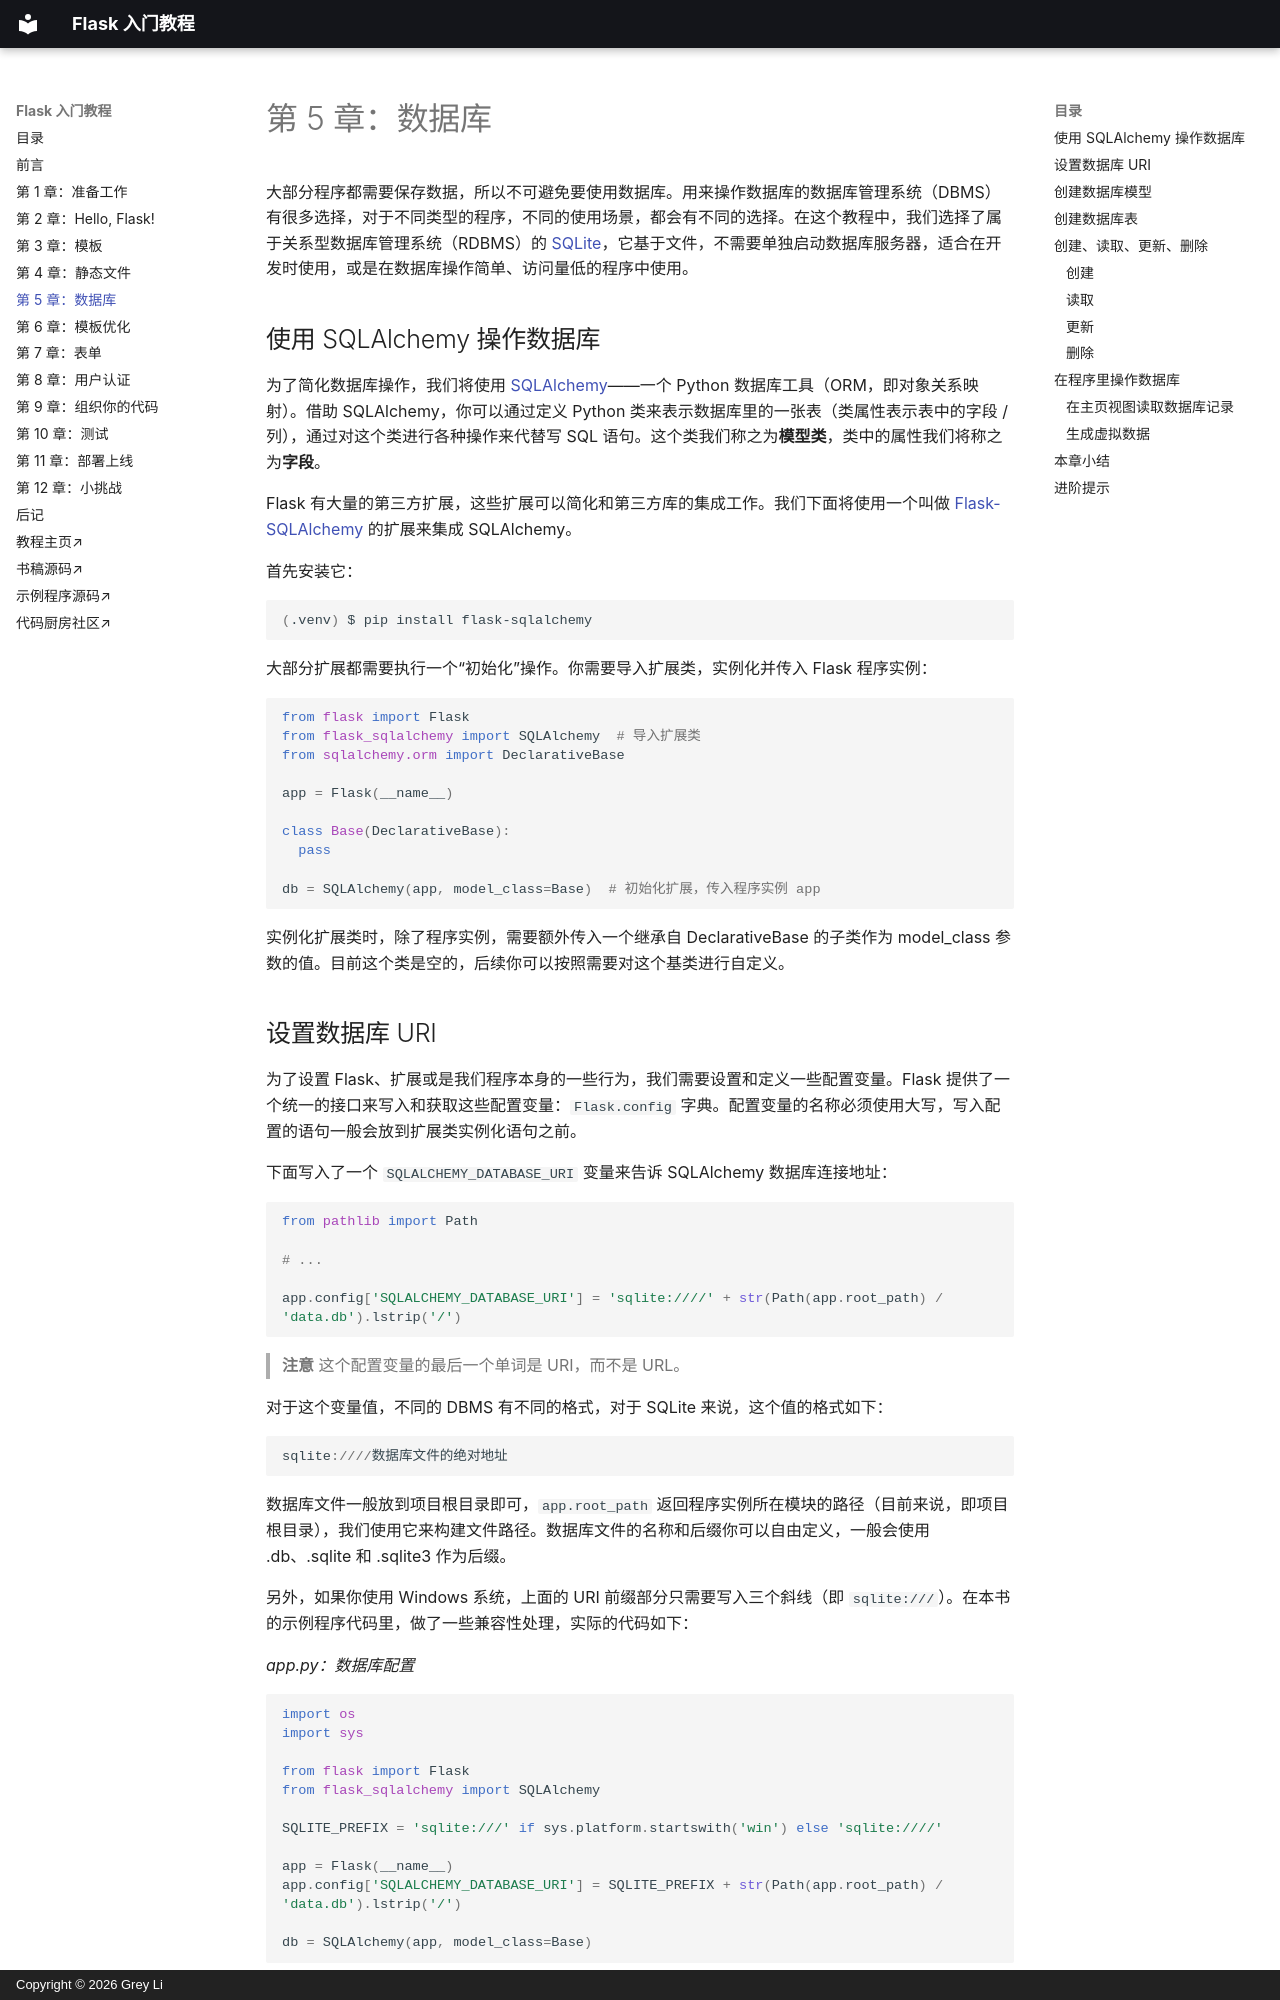

repository: helloflask/flask-tutorial · page: 5-database/index.html · generator: mkdocs · copyright: Copyright © 2026 Grey Li

# 第 5 章：数据库

大部分程序都需要保存数据，所以不可避免要使用数据库。用来操作数据库的数据库管理系统（DBMS）有很多选择，对于不同类型的程序，不同的使用场景，都会有不同的选择。在这个教程中，我们选择了属于关系型数据库管理系统（RDBMS）的 [SQLite](https://www.sqlite.org/)，它基于文件，不需要单独启动数据库服务器，适合在开发时使用，或是在数据库操作简单、访问量低的程序中使用。


## 使用 SQLAlchemy 操作数据库

为了简化数据库操作，我们将使用 [SQLAlchemy](https://www.sqlalchemy.org/)——一个 Python 数据库工具（ORM，即对象关系映射）。借助 SQLAlchemy，你可以通过定义 Python 类来表示数据库里的一张表（类属性表示表中的字段 / 列），通过对这个类进行各种操作来代替写 SQL 语句。这个类我们称之为**模型类**，类中的属性我们将称之为**字段**。

Flask 有大量的第三方扩展，这些扩展可以简化和第三方库的集成工作。我们下面将使用一个叫做 [Flask-SQLAlchemy](https://flask-sqlalchemy.palletsprojects.com/en/2.x) 的扩展来集成 SQLAlchemy。

首先安装它：

```bash
(.venv) $ pip install flask-sqlalchemy
```

大部分扩展都需要执行一个“初始化”操作。你需要导入扩展类，实例化并传入 Flask 程序实例：

```python
from flask import Flask
from flask_sqlalchemy import SQLAlchemy  # 导入扩展类
from sqlalchemy.orm import DeclarativeBase

app = Flask(__name__)

class Base(DeclarativeBase):
  pass

db = SQLAlchemy(app, model_class=Base)  # 初始化扩展，传入程序实例 app
```

实例化扩展类时，除了程序实例，需要额外传入一个继承自 DeclarativeBase 的子类作为 model_class 参数的值。目前这个类是空的，后续你可以按照需要对这个基类进行自定义。

## 设置数据库 URI

为了设置 Flask、扩展或是我们程序本身的一些行为，我们需要设置和定义一些配置变量。Flask 提供了一个统一的接口来写入和获取这些配置变量：`Flask.config` 字典。配置变量的名称必须使用大写，写入配置的语句一般会放到扩展类实例化语句之前。

下面写入了一个 `SQLALCHEMY_DATABASE_URI` 变量来告诉 SQLAlchemy 数据库连接地址：

```python
from pathlib import Path

# ...

app.config['SQLALCHEMY_DATABASE_URI'] = 'sqlite:////' + str(Path(app.root_path) / 'data.db').lstrip('/')
```

> **注意** 这个配置变量的最后一个单词是 URI，而不是 URL。

对于这个变量值，不同的 DBMS 有不同的格式，对于 SQLite 来说，这个值的格式如下：

```python
sqlite:////数据库文件的绝对地址
```

数据库文件一般放到项目根目录即可，`app.root_path` 返回程序实例所在模块的路径（目前来说，即项目根目录），我们使用它来构建文件路径。数据库文件的名称和后缀你可以自由定义，一般会使用 .db、.sqlite 和 .sqlite3 作为后缀。

另外，如果你使用 Windows 系统，上面的 URI 前缀部分只需要写入三个斜线（即 `sqlite:///`）。在本书的示例程序代码里，做了一些兼容性处理，实际的代码如下：

*app.py：数据库配置*

```python
import os
import sys

from flask import Flask
from flask_sqlalchemy import SQLAlchemy

SQLITE_PREFIX = 'sqlite:///' if sys.platform.startswith('win') else 'sqlite:////'

app = Flask(__name__)
app.config['SQLALCHEMY_DATABASE_URI'] = SQLITE_PREFIX + str(Path(app.root_path) / 'data.db').lstrip('/')

db = SQLAlchemy(app, model_class=Base)
```

如果你固定在某一个操作系统上进行开发，部署时也使用相同的操作系统，那么可以不用这么做，直接根据你的需要写出前缀即可。

> **提示** 你可以访问 [Flask 文档的配置页面](https://flask.palletsprojects.com/config/)查看 Flask 内置的配置变量；同样的，在 [Flask-SQLAlchemy 文档的配置页面](https://flask-sqlalchemy.palletsprojects.com/en/2.x/config/)可以看到 Flask-SQLAlchemy 提供的配置变量。
